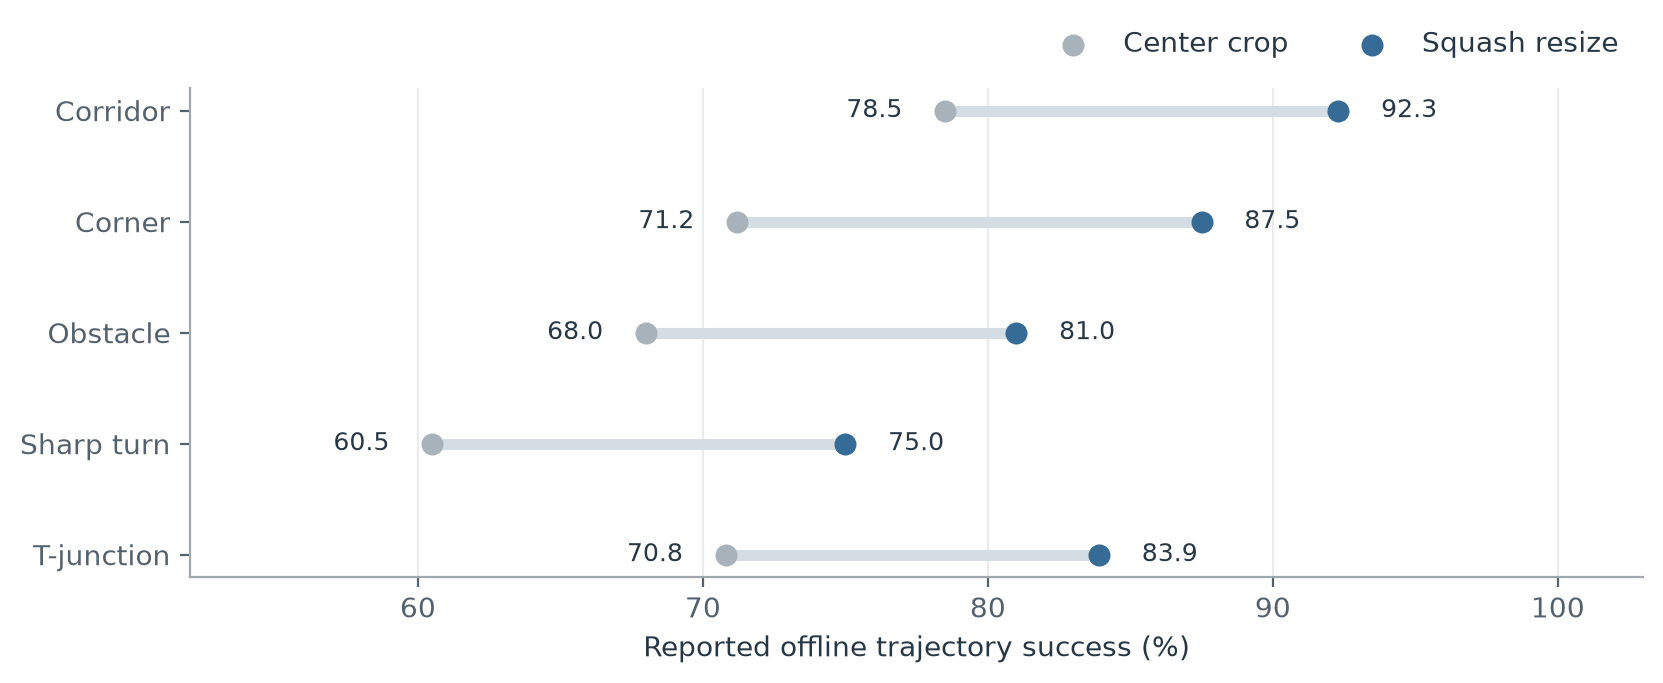

Values plotted in this chart, from the file beside it:
scene, center_crop_percent, squash_percent
Corridor, 78.5, 92.3
Corner, 71.2, 87.5
Obstacle, 68.0, 81.0
Sharp turn, 60.5, 75.0
T-junction, 70.8, 83.9
